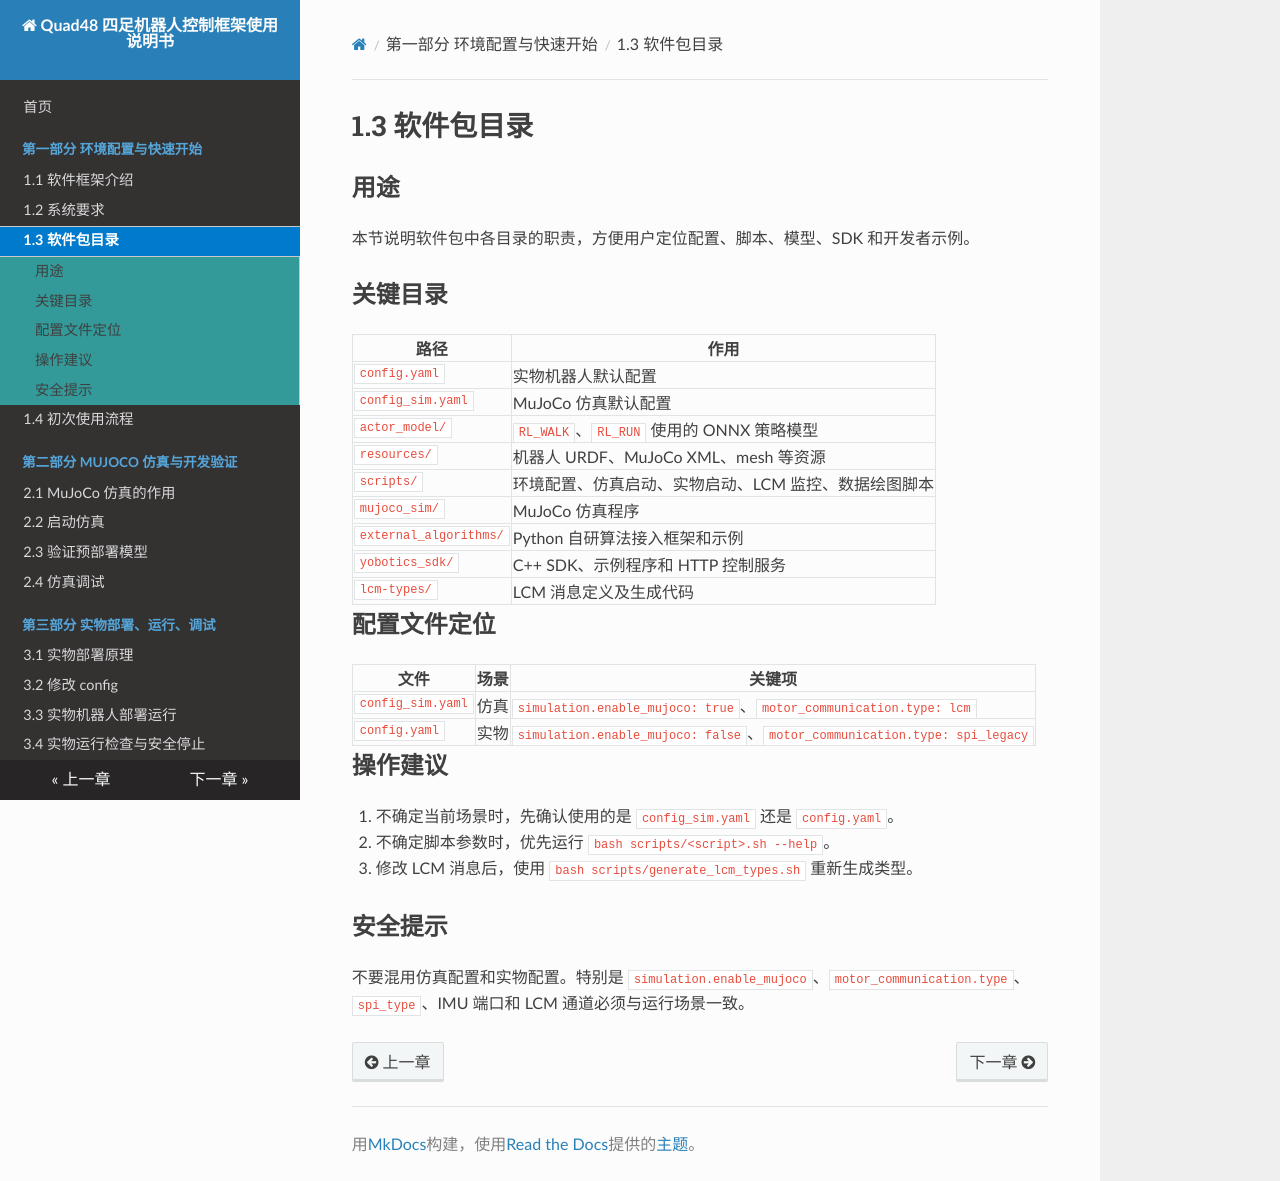

repository: YoboticsHub/yobotics_quad48 · page: zh/part-1-quick-start/3.package-directory.html · generator: mkdocs

# 1.3 软件包目录

## 用途

本节说明软件包中各目录的职责，方便用户定位配置、脚本、模型、SDK 和开发者示例。


## 关键目录

| 路径 | 作用 |
| --- | --- |
| `config.yaml` | 实物机器人默认配置 |
| `config_sim.yaml` | MuJoCo 仿真默认配置 |
| `actor_model/` | `RL_WALK`、`RL_RUN` 使用的 ONNX 策略模型 |
| `resources/` | 机器人 URDF、MuJoCo XML、mesh 等资源 |
| `scripts/` | 环境配置、仿真启动、实物启动、LCM 监控、数据绘图脚本 |
| `mujoco_sim/` | MuJoCo 仿真程序 |
| `external_algorithms/` | Python 自研算法接入框架和示例 |
| `yobotics_sdk/` | C++ SDK、示例程序和 HTTP 控制服务 |
| `lcm-types/` | LCM 消息定义及生成代码 |

## 配置文件定位

| 文件 | 场景 | 关键项 |
| --- | --- | --- |
| `config_sim.yaml` | 仿真 | `simulation.enable_mujoco: true`、`motor_communication.type: lcm` |
| `config.yaml` | 实物 | `simulation.enable_mujoco: false`、`motor_communication.type: spi_legacy` |

## 操作建议

1. 不确定当前场景时，先确认使用的是 `config_sim.yaml` 还是 `config.yaml`。
2. 不确定脚本参数时，优先运行 `bash scripts/<script>.sh --help`。
3. 修改 LCM 消息后，使用 `bash scripts/generate_lcm_types.sh` 重新生成类型。


## 安全提示

不要混用仿真配置和实物配置。特别是 `simulation.enable_mujoco`、`motor_communication.type`、`spi_type`、IMU 端口和 LCM 通道必须与运行场景一致。
